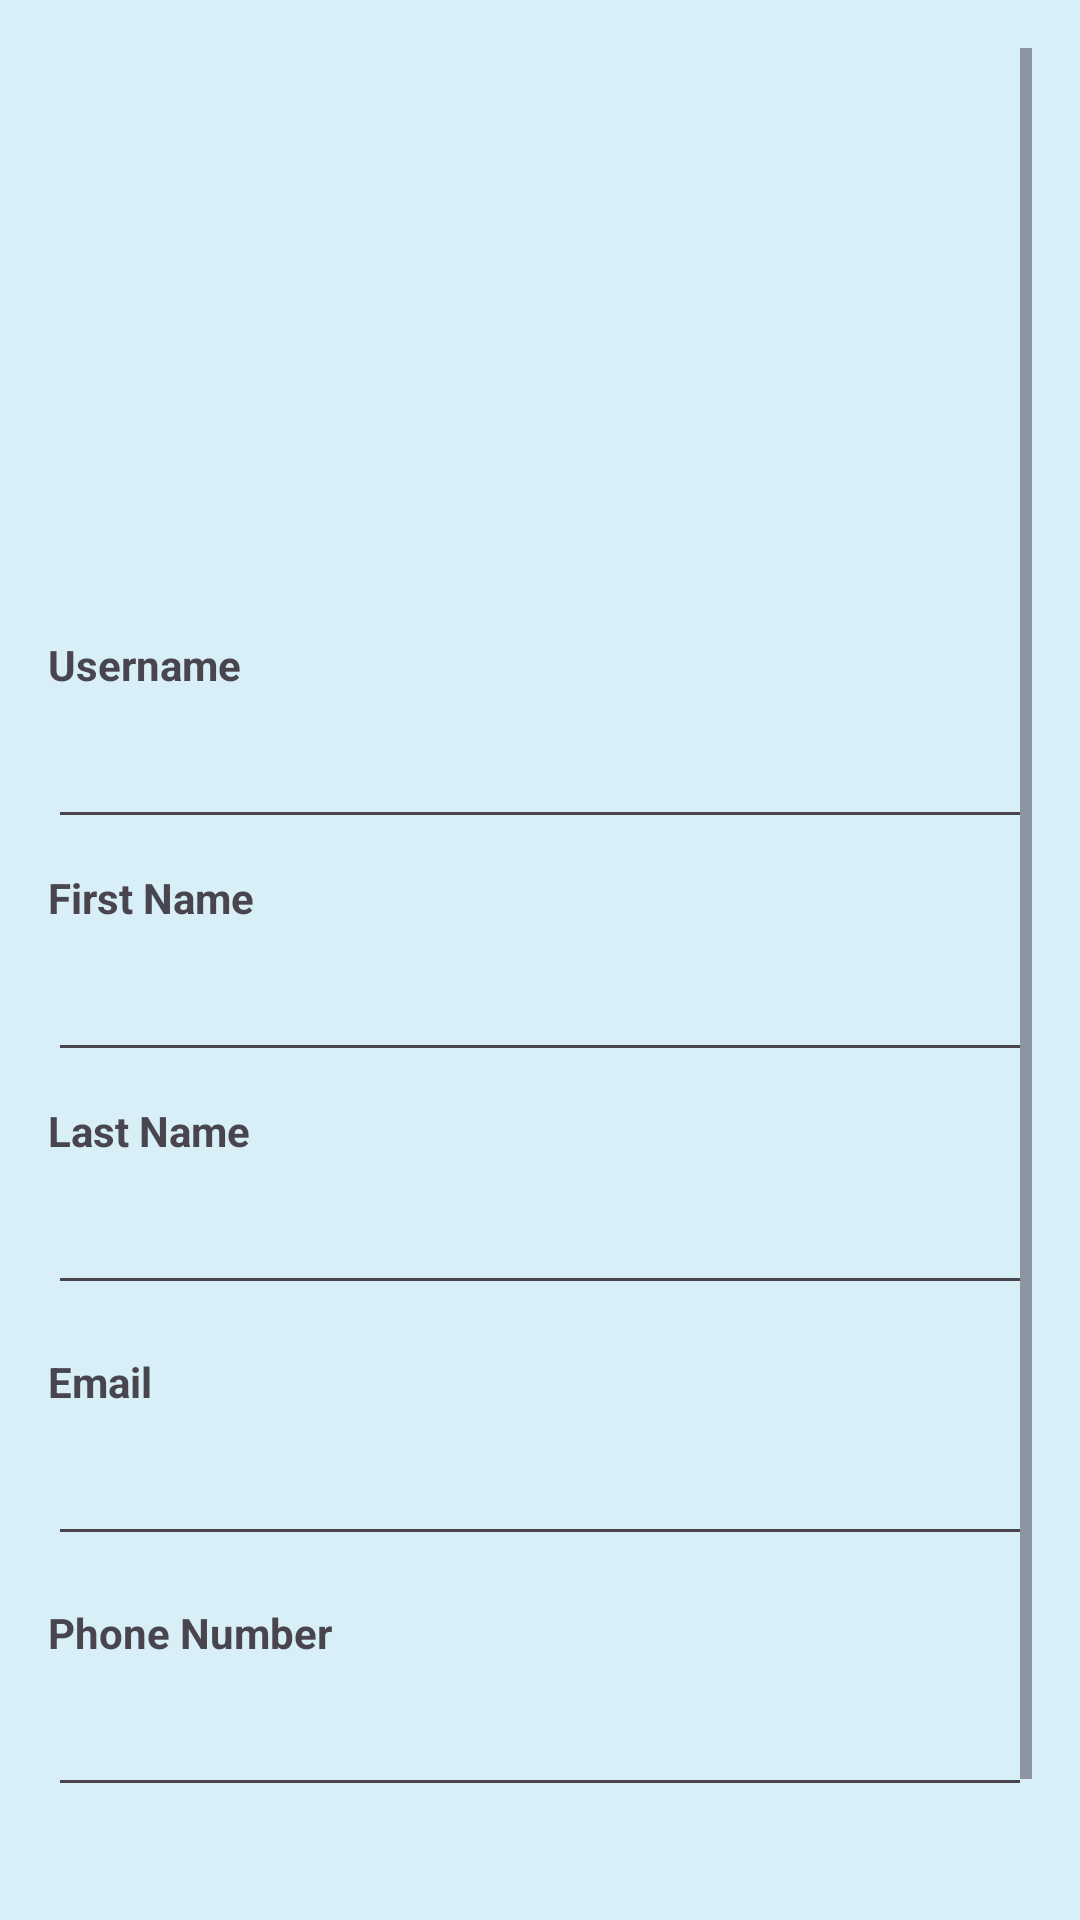

Android layout source for this screen:
<!-- AndroidManifest.xml: application theme Theme.Car_Main -->
<!-- res/layout/activity_edit_profile.xml -->
<ScrollView
    xmlns:android="http://schemas.android.com/apk/res/android"

    android:layout_width="match_parent"
    android:layout_height="match_parent"
    android:background="#D8EFF7"
    android:padding="16dp">

    <LinearLayout
        android:layout_width="match_parent"
        android:layout_height="wrap_content"
        android:id="@+id/main"
        android:orientation="vertical">


        <ImageView
            android:id="@+id/iv_profile_picture"
            android:layout_width="120dp"
            android:layout_height="120dp"
            android:layout_gravity="center"
            android:layout_marginBottom="16dp"
            android:src="@drawable/guest"
            android:layout_marginTop="30dp"
            android:contentDescription="@string/profile_picture"/>


        <TextView
            android:layout_marginTop="30dp"
            android:layout_width="match_parent"
            android:layout_height="wrap_content"
            android:text="@string/Username"
            android:textStyle="bold"/>

        <EditText
            android:id="@+id/edtUsername"
            android:layout_width="match_parent"
            android:layout_height="wrap_content"
            android:layout_marginTop="10dp"
            android:textSize="16sp"
            />
        <TextView
            android:layout_marginTop="10dp"
            android:layout_width="match_parent"
            android:layout_height="wrap_content"
            android:text="@string/first_name"
            android:textStyle="bold"/>

        <EditText
            android:id="@+id/edtFName"
            android:layout_width="match_parent"
            android:layout_height="wrap_content"
            android:layout_marginTop="10dp"
            android:textSize="16sp"
            />
        <TextView
            android:layout_marginTop="10dp"
            android:layout_width="match_parent"
            android:layout_height="wrap_content"
            android:text="@string/last_name"
            android:textStyle="bold"/>

        <EditText
            android:id="@+id/edtLName"
            android:layout_width="match_parent"
            android:layout_height="wrap_content"
            android:layout_marginTop="10dp"
            android:textSize="16sp"
            />

        <TextView
            android:layout_width="match_parent"
            android:layout_height="wrap_content"
            android:text="@string/email"
            android:textStyle="bold"
            android:layout_marginTop="16dp"/>

        <EditText
            android:id="@+id/edtEmail"
            android:layout_width="match_parent"
            android:layout_height="wrap_content"
            android:layout_marginTop="10dp"
            android:textSize="16sp"/>

        <TextView
            android:layout_width="match_parent"
            android:layout_height="wrap_content"
            android:text="@string/phone_number"
            android:textStyle="bold"
            android:layout_marginTop="16dp"/>

        <EditText
            android:id="@+id/edtPhone"
            android:layout_width="match_parent"
            android:layout_height="wrap_content"
            android:layout_marginTop="10dp"
            android:textSize="16sp"/>


        <Button
            android:id="@+id/btn_save"
            android:layout_width="match_parent"
            android:layout_height="wrap_content"
            android:text="@string/confirm_changes"
            android:layout_marginTop="24dp"
            android:textColor="@color/black"
            android:backgroundTint="#F9CD6A"/>



    </LinearLayout>
</ScrollView>
<!-- resources referenced by this layout -->
<resources>
  <color name="black">#000000</color>
  <string name="Username">Username</string>
  <string name="confirm_changes">Confirm Changes</string>
  <string name="email">Email</string>
  <string name="first_name">First Name</string>
  <string name="last_name">Last Name</string>
  <string name="phone_number">Phone Number</string>
  <string name="profile_picture">Profile Picture</string>
  <style name="Theme.Car_Main" parent="Base.Theme.Car_Main" />
  <style name="Base.Theme.Car_Main" parent="Theme.Material3.DayNight.NoActionBar">
          
          
      </style>
</resources>
